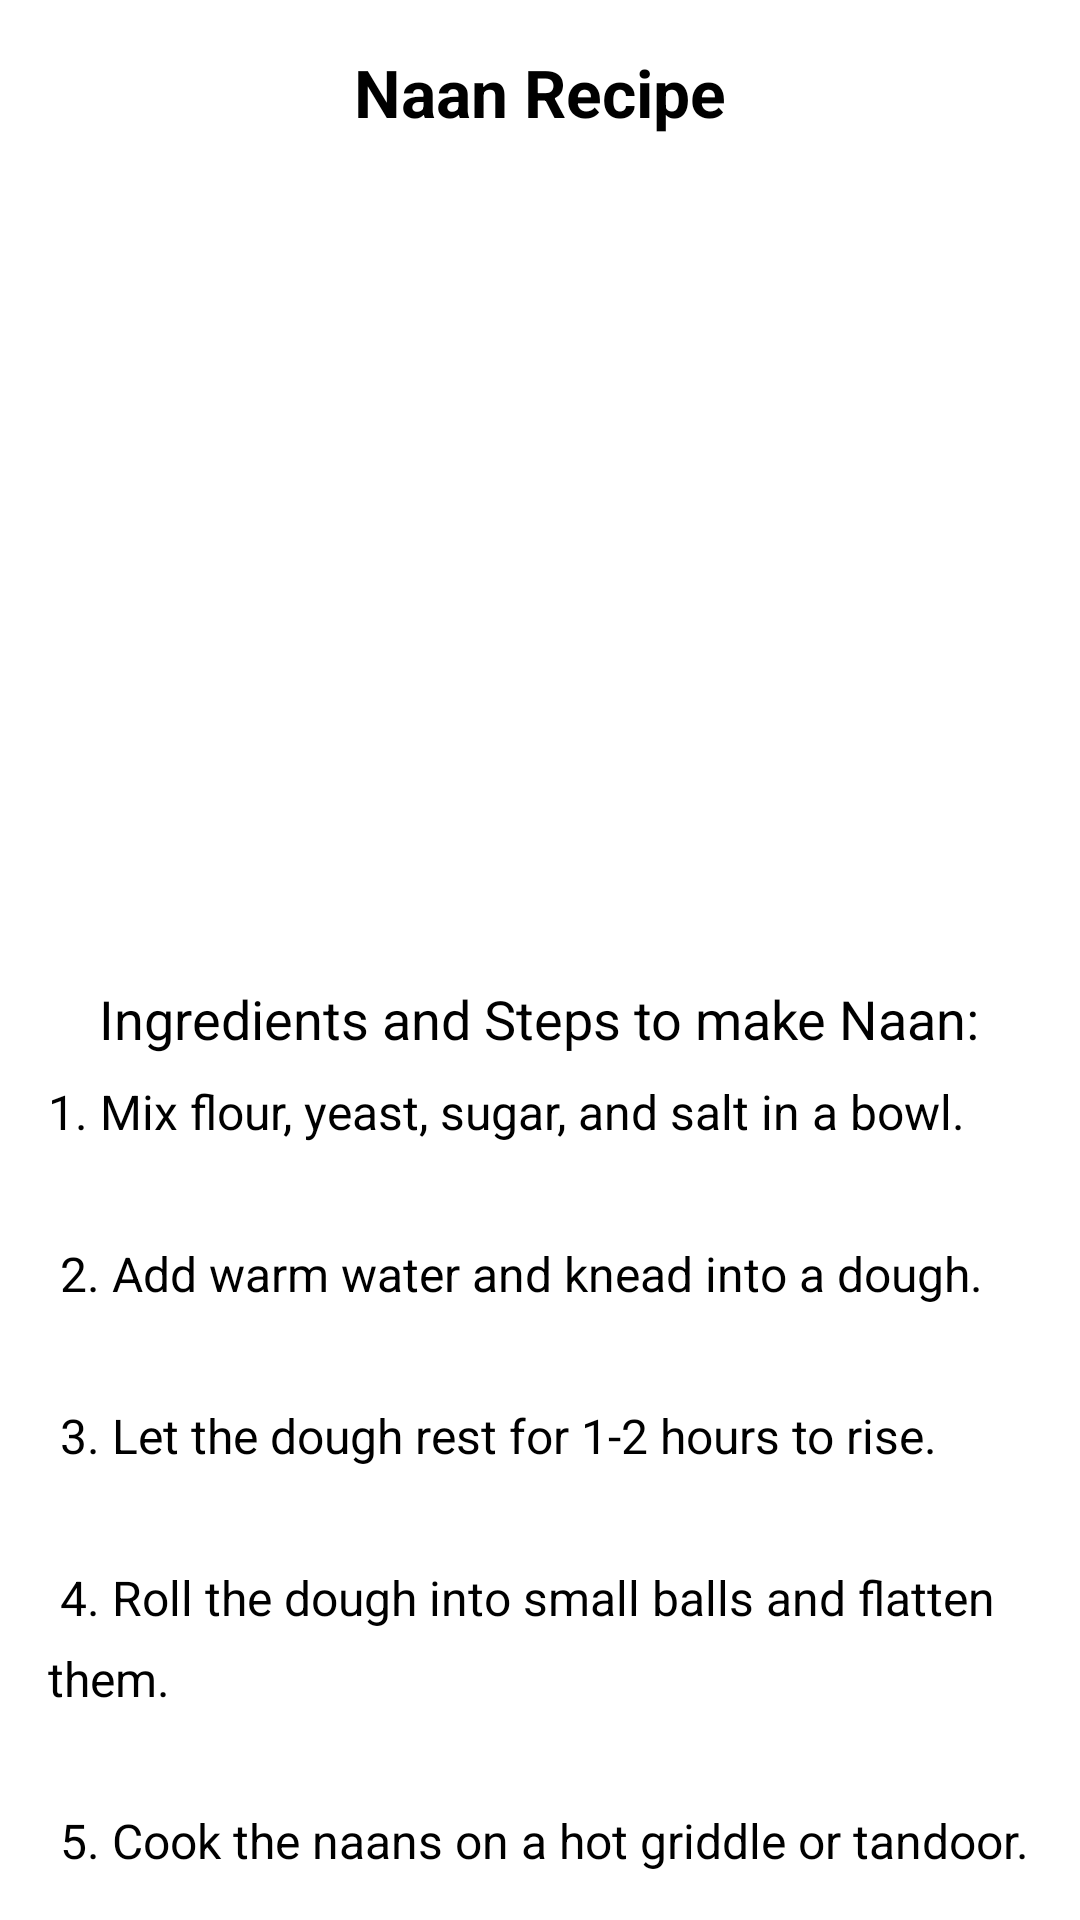

Layout XML and referenced resources for this Android screen:
<!-- AndroidManifest.xml: application theme Theme.ExampleApplication -->
<!-- res/layout/activity_naan.xml -->
<?xml version="1.0" encoding="utf-8"?>
<ScrollView xmlns:android="http://schemas.android.com/apk/res/android"
    android:layout_width="match_parent"
    android:layout_height="match_parent">

    <LinearLayout
        android:layout_width="match_parent"
        android:layout_height="wrap_content"
        android:orientation="vertical"
        android:padding="16dp"
        android:gravity="center_horizontal">

        
        <TextView
            android:layout_width="wrap_content"
            android:layout_height="wrap_content"
            android:text="Naan Recipe"
            android:textSize="22sp"
            android:textStyle="bold"
            android:gravity="center"
            android:layout_marginBottom="16dp"/>

        
        <ImageView
            android:id="@+id/naanImage"
            android:layout_width="match_parent"
            android:layout_height="250dp"
            android:src="@drawable/naan"
            android:contentDescription="Naan Image"
            android:layout_marginBottom="16dp"/>

        
        <TextView
            android:id="@+id/recipeProcedure"
            android:layout_width="wrap_content"
            android:layout_height="wrap_content"
            android:text="Ingredients and Steps to make Naan:"
            android:textSize="18sp"
            android:layout_marginBottom="8dp"/>

        
        <TextView
            android:id="@+id/procedureSteps"
            android:layout_width="match_parent"
            android:layout_height="wrap_content"
            android:text="@string/naan_recipe_procedure"
            android:textSize="16sp"
            android:lineSpacingExtra="8dp"
            android:layout_marginBottom="16dp"/>

        
        <Button
            android:id="@+id/addFavoriteButton"
            android:layout_width="wrap_content"
            android:layout_height="wrap_content"
            android:text="Add to Favorites"
            android:layout_marginTop="16dp"
            android:layout_gravity="center_horizontal"/>

    </LinearLayout>
</ScrollView>
<!-- resources referenced by this layout -->
<resources>
  <string name="naan_recipe_procedure">
          1. Mix flour, yeast, sugar, and salt in a bowl.\n\n
          2. Add warm water and knead into a dough.\n\n
          3. Let the dough rest for 1-2 hours to rise.\n\n
          4. Roll the dough into small balls and flatten them.\n\n
          5. Cook the naans on a hot griddle or tandoor.\n\n
          6. Brush with butter and serve hot.
      </string>
  <style name="Theme.ExampleApplication" parent="Base.Theme.ExampleApplication">
          
          <item name="android:navigationBarColor">@android:color/transparent</item>
          <item name="android:statusBarColor">@android:color/transparent</item>
          <item name="android:windowLightStatusBar">?attr/isLightTheme</item>
      </style>
</resources>
